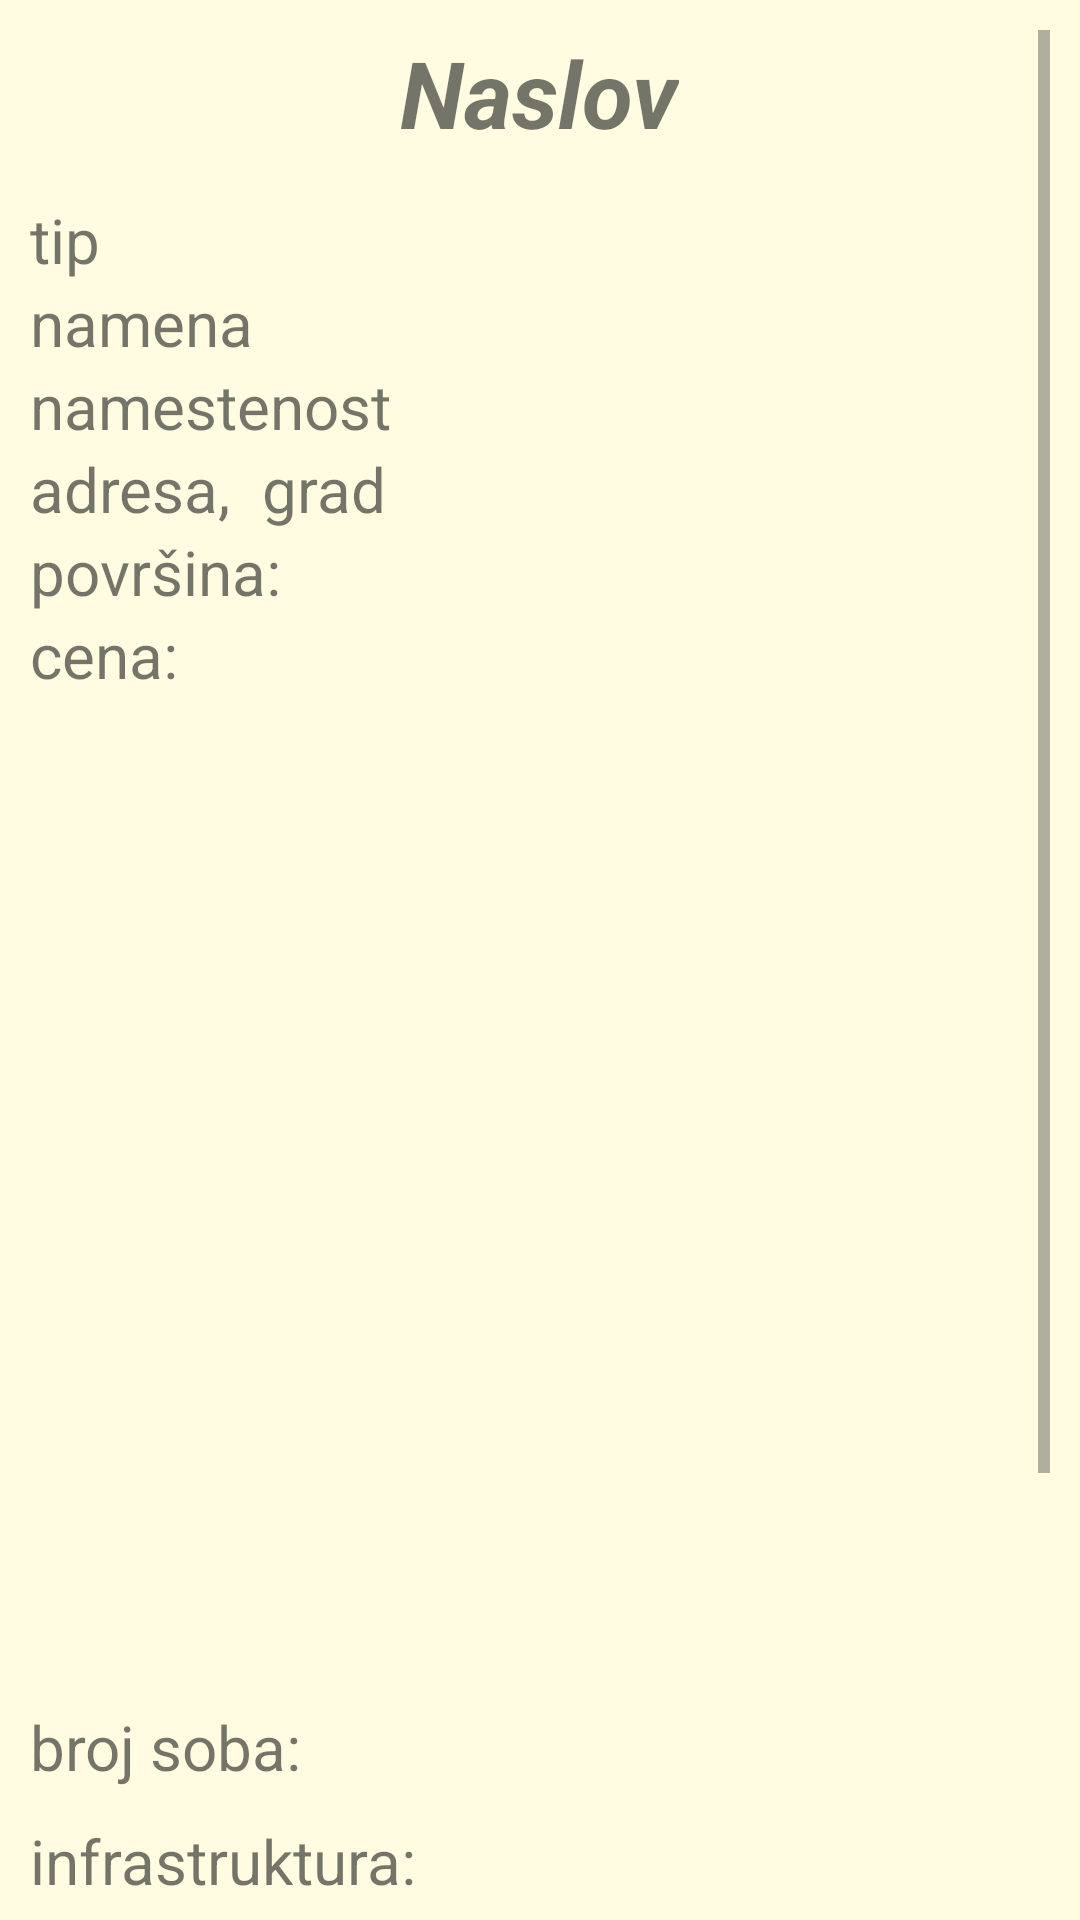

Layout XML and referenced resources for this Android screen:
<!-- AndroidManifest.xml: application theme Theme.PMAProjekat -->
<!-- res/layout/activity_prikazi_oglas.xml -->
<?xml version="1.0" encoding="utf-8"?>
<LinearLayout xmlns:android="http://schemas.android.com/apk/res/android"
    xmlns:tools="http://schemas.android.com/tools"
    android:layout_width="match_parent"
    android:layout_height="match_parent"
    android:background="@color/pozadina"
    android:orientation="vertical"
    android:padding="10dp">
<ScrollView
    android:layout_width="match_parent"
    android:layout_height="match_parent">


<LinearLayout
    android:layout_width="match_parent"
    android:layout_height="wrap_content"
    android:orientation="vertical">
    <TextView
        android:id="@+id/naslov"
        android:textStyle="bold|italic"

        android:layout_width="wrap_content"
        android:layout_height="wrap_content"
        android:text="Naslov"
        android:textSize="15pt"
        android:layout_gravity="center"/>
    <TextView
        android:id="@+id/tip"
        android:layout_marginTop="7pt"
        android:layout_width="wrap_content"
        android:layout_height="wrap_content"
        android:text="tip"
        android:textSize="10pt"
        />
    <TextView
        android:id="@+id/namena"
        android:layout_width="wrap_content"
        android:layout_height="wrap_content"
        android:text="namena"
        android:textSize="10pt"
        />
    <TextView
        android:id="@+id/namestenost"
        android:layout_width="wrap_content"
        android:layout_height="wrap_content"
        android:text="namestenost"
        android:textSize="10pt"
        />
    <LinearLayout
        android:layout_width="wrap_content"
        android:layout_height="wrap_content"
        android:orientation="horizontal">
        <TextView
            android:id="@+id/adresa"
            android:layout_width="wrap_content"
            android:layout_height="wrap_content"
            android:text="adresa,"
            android:textSize="10pt"
            />
        <TextView
            android:id="@+id/grad"
            android:layout_width="wrap_content"
            android:layout_height="wrap_content"
            android:text="grad"
            android:textSize="10pt"
            android:layout_marginLeft="5pt"
            />
    </LinearLayout>
    <TextView
        android:id="@+id/povrsina"
        android:layout_width="wrap_content"
        android:layout_height="wrap_content"
        android:text="površina:"
        android:textSize="10pt"
        />
    <TextView
        android:id="@+id/cena"
        android:layout_width="wrap_content"
        android:layout_height="wrap_content"
        android:text="cena:"
        android:textSize="10pt"
        />

  <androidx.viewpager.widget.ViewPager

      android:id="@+id/viewPager"
      android:layout_width="wrap_content"
      android:layout_height="320dp"

      android:layout_gravity="center">
  </androidx.viewpager.widget.ViewPager>
  


    <TextView
        android:id="@+id/brojSoba"
        android:layout_marginTop="8pt"
        android:layout_width="wrap_content"
        android:layout_height="wrap_content"
        android:text="broj soba:"
        android:textSize="10pt"
        />
    <TextView
        android:id="@+id/infrastruktura"
        android:layout_width="wrap_content"
        android:layout_height="wrap_content"
        android:layout_marginTop="5pt"
        android:text="infrastruktura:"
        android:textSize="10pt"
        />

    <TextView
        android:id="@+id/opis"
        android:layout_marginTop="5pt"
        android:layout_width="wrap_content"
        android:layout_height="wrap_content"
        android:text="opis:"
        android:textSize="10pt"
        />

    <TextView
        android:layout_margin="5pt"
        android:layout_width="wrap_content"
        android:layout_height="wrap_content"
        android:text="Kontakt:"
        android:textColor="@color/babyred"
        android:textSize="12pt">

    </TextView>
    <TextView
        android:layout_marginLeft="5pt"
        android:id="@+id/imePrezime"
        android:layout_width="wrap_content"
        android:layout_height="wrap_content"
        android:text="Ime i prezime:"
        android:textSize="10pt"
        />
    <TextView
        android:id="@+id/email"
        android:layout_width="wrap_content"
        android:layout_height="wrap_content"
        android:text="email:"
        android:textSize="10pt"
        android:layout_marginLeft="5pt"
        />
    <TextView
        android:id="@+id/broj"
        android:layout_width="wrap_content"
        android:layout_height="wrap_content"
        android:text="kontakt telefon:"
        android:textSize="10pt"
        android:layout_marginLeft="5pt"
        />

</LinearLayout>
</ScrollView>
</LinearLayout>
<!-- resources referenced by this layout -->
<resources>
  <color name="babyred">#FAAAAA</color>
  <color name="pozadina">#FFFCE2</color>
  <style name="Theme.PMAProjekat" parent="Theme.MaterialComponents.DayNight.DarkActionBar">
          
         
          <item name="colorPrimary">@color/babyred</item>
          <item name="colorPrimaryVariant">@color/babyred</item>
          <item name="colorOnPrimary">@color/white</item>
          
          <item name="colorSecondary">@color/teal_200</item>
          <item name="colorSecondaryVariant">@color/teal_700</item>
          <item name="colorOnSecondary">@color/black</item>
          
          <item name="android:statusBarColor">?attr/colorPrimaryVariant</item>
          
  
  
  
      </style>
  <color name="white">#FFFFFFFF</color>
  <color name="teal_200">#FF03DAC5</color>
  <color name="teal_700">#FF018786</color>
  <color name="black">#FF000000</color>
</resources>
